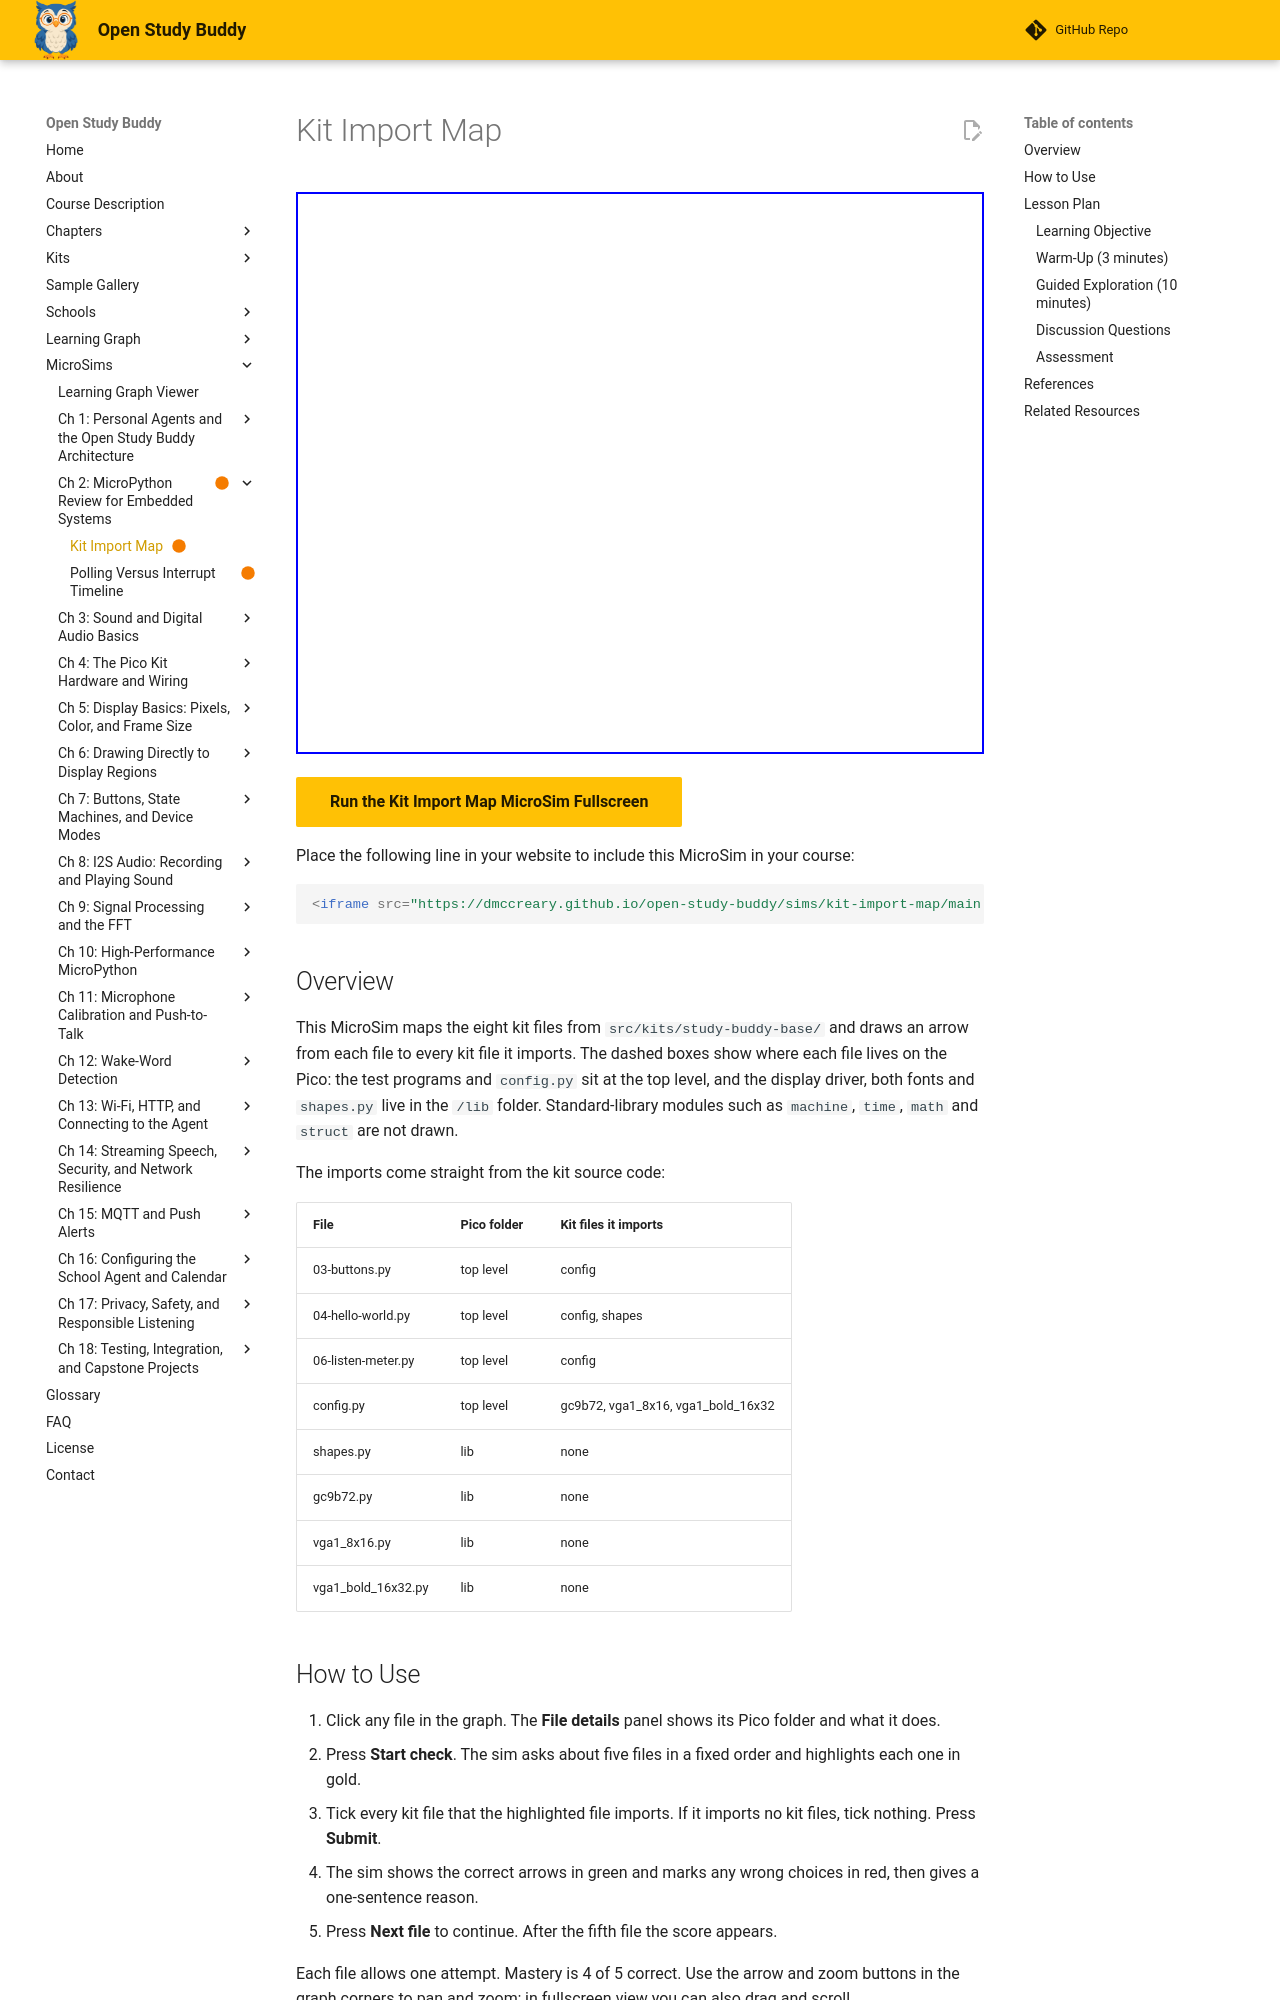

repository: dmccreary/open-study-buddy · page: sims/kit-import-map/index.html · generator: mkdocs

---
title: "Kit Import Map"
description: "Explore which kit files import which others, and which folder on the Pico each file belongs in."
status: built
library: vis-network
bloom_level: Understand
image: /sims/kit-import-map/kit-import-map.png
og:image: /sims/kit-import-map/kit-import-map.png
twitter:image: /sims/kit-import-map/kit-import-map.png
social:
   cards: false
---

# Kit Import Map

<iframe src="main.html" width="100%" height="562px" scrolling="no"></iframe>

[Run the Kit Import Map MicroSim Fullscreen](./main.html){ .md-button .md-button--primary }

Place the following line in your website to include this MicroSim in your course:

```html
<iframe src="https://dmccreary.github.io/open-study-buddy/sims/kit-import-map/main.html" width="100%" height="562px" scrolling="no"></iframe>
```

## Overview

This MicroSim maps the eight kit files from `src/kits/study-buddy-base/` and
draws an arrow from each file to every kit file it imports. The dashed boxes
show where each file lives on the Pico: the test programs and `config.py` sit
at the top level, and the display driver, both fonts and `shapes.py` live in
the `/lib` folder. Standard-library modules such as `machine`, `time`, `math`
and `struct` are not drawn.

The imports come straight from the kit source code:

| File | Pico folder | Kit files it imports |
|---|---|---|
| 03-buttons.py | top level | config |
| 04-hello-world.py | top level | config, shapes |
| 06-listen-meter.py | top level | config |
| config.py | top level | gc9b72, vga1_8x16, vga1_bold_16x32 |
| shapes.py | lib | none |
| gc9b72.py | lib | none |
| vga1_8x16.py | lib | none |
| vga1_bold_16x32.py | lib | none |

## How to Use

1. Click any file in the graph. The **File details** panel shows its Pico
   folder and what it does.
2. Press **Start check**. The sim asks about five files in a fixed order and
   highlights each one in gold.
3. Tick every kit file that the highlighted file imports. If it imports no kit
   files, tick nothing. Press **Submit**.
4. The sim shows the correct arrows in green and marks any wrong choices in
   red, then gives a one-sentence reason.
5. Press **Next file** to continue. After the fifth file the score appears.

Each file allows one attempt. Mastery is 4 of 5 correct. Use the arrow and
zoom buttons in the graph corners to pan and zoom; in fullscreen view you can
also drag and scroll.

## Lesson Plan

### Learning Objective

Students will interpret the kit's import map by naming, for 5 selected files,
which other files it imports and which folder each file belongs in on the Pico.

### Warm-Up (3 minutes)

Ask: "When `04-hello-world.py` says `import config`, where does MicroPython
look for `config.py`?" Remind students that MicroPython searches the top level
and then `/lib`.

### Guided Exploration (10 minutes)

1. Students click every file and sort them out loud into "top level" and
   "lib."
2. Students run the five-file check. After `03-buttons.py`, ask: "config
   imports the fonts. Does that mean `03-buttons.py` imports the fonts?"
3. Discuss why a file that imports nothing from the kit, like `shapes.py`,
   is answered by selecting none.

### Discussion Questions

1. If you copy `04-hello-world.py` to a new Pico but forget `/lib/shapes.py`,
   what error will you see, and on which line?
2. Why does it make sense to keep drivers and fonts in `/lib` instead of at
   the top level?
3. You edit `config.py` on your computer. What must you do before the Pico
   runs the new version?

### Assessment

The sim records 5 first-attempt answers. Mastery is 4 of 5 correct. Clicking
files to read their descriptions is exploration, not evidence.

## References

1. [The Python Tutorial: Modules](https://docs.python.org/3/tutorial/modules.html) -
   how `import` finds and loads a module file.
2. [MicroPython `sys.path`](https://docs.micropython.org/en/latest/library/sys.html#sys.path) -
   the search path MicroPython uses, which includes the `/lib` folder.
3. [MicroPython filesystem](https://docs.micropython.org/en/latest/reference/filesystem.html) -
   how files are stored on the board's flash filesystem.
